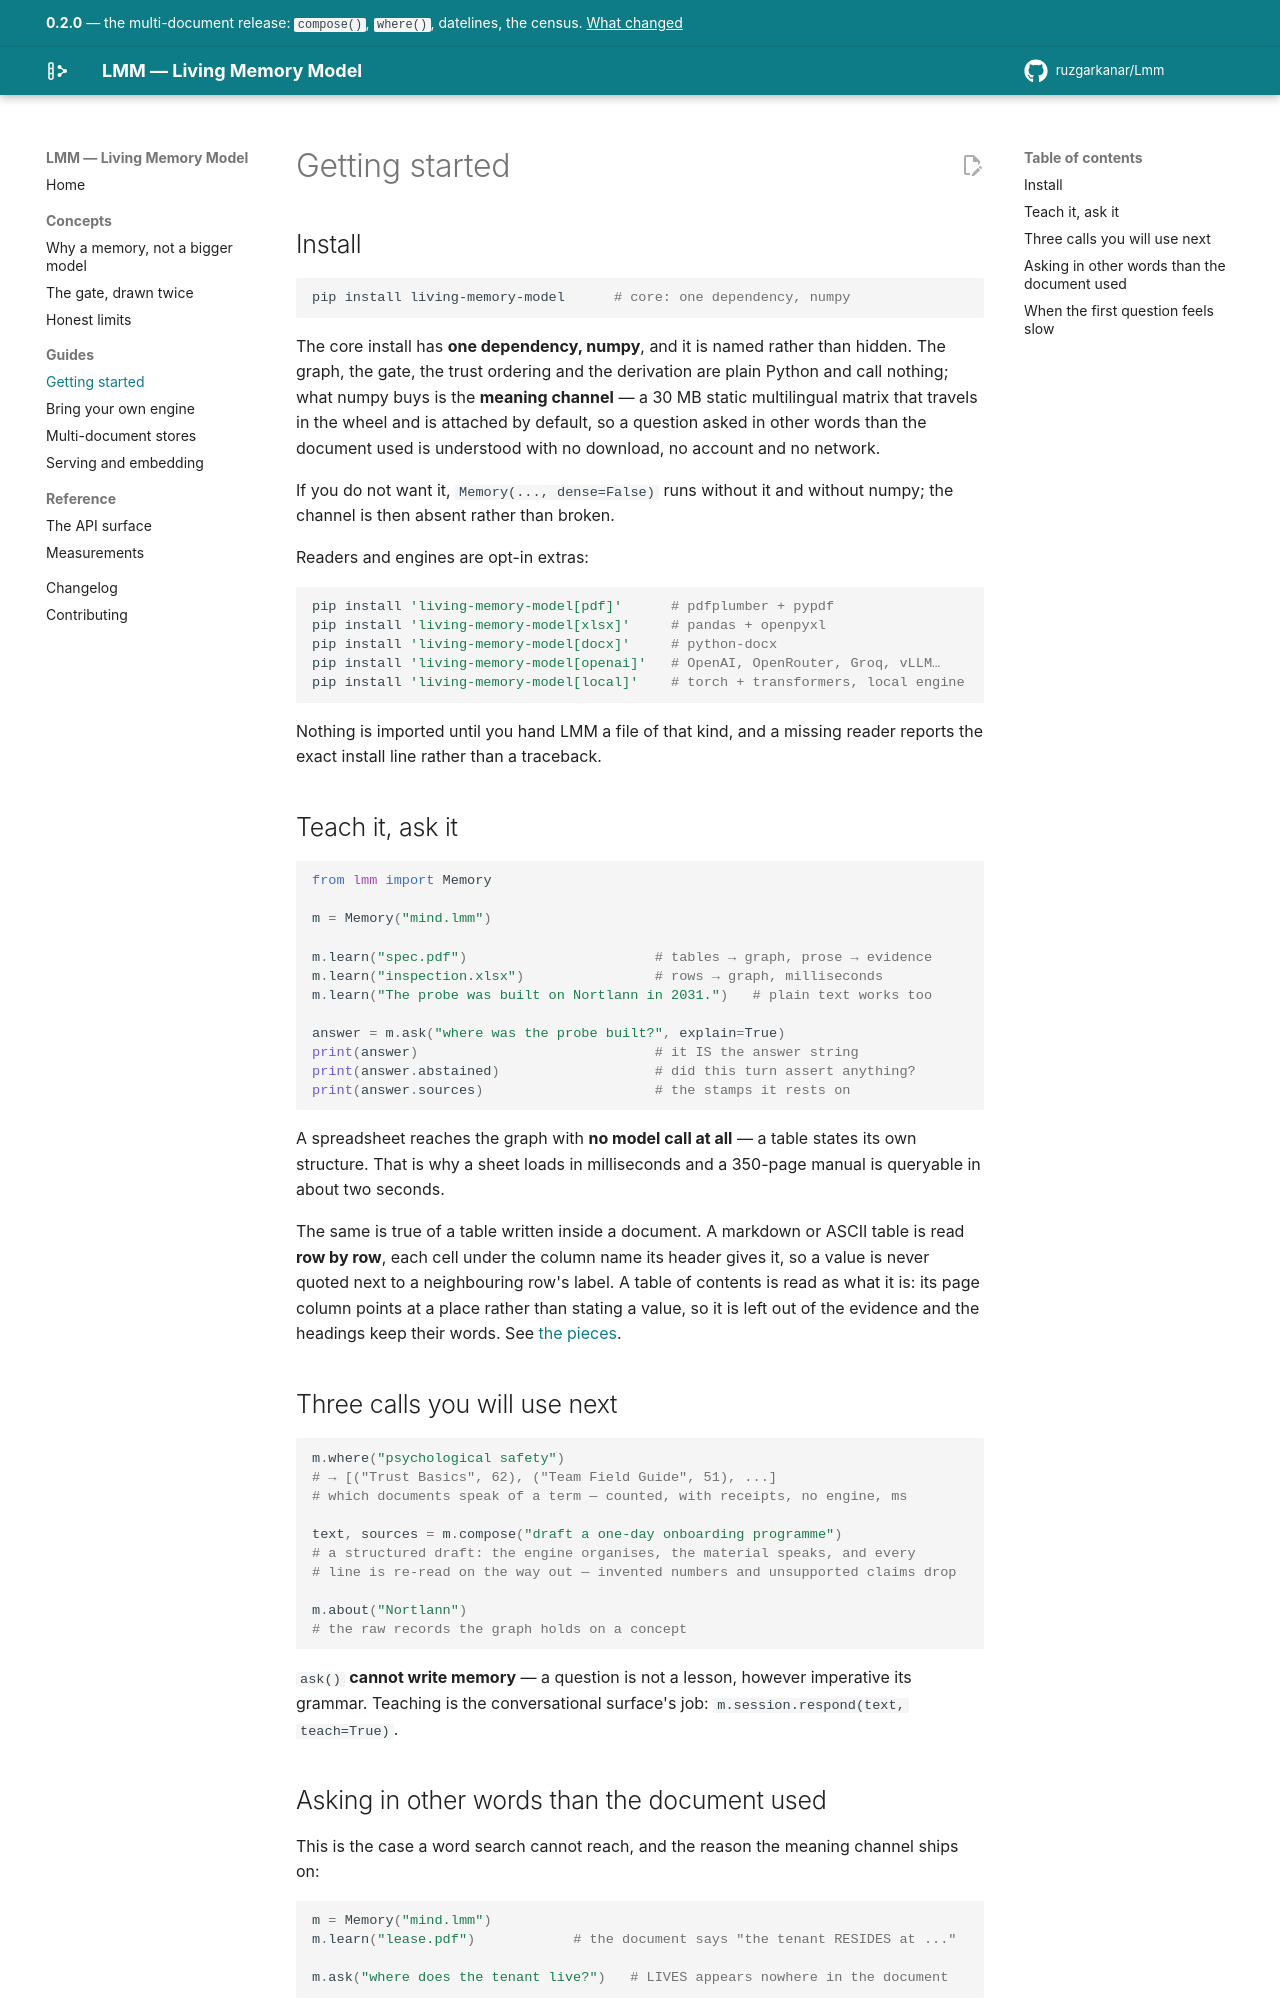

repository: ruzgarkanar/Lmm · page: guides/getting-started/index.html · generator: mkdocs

# Getting started

## Install

```bash
pip install living-memory-model      # core: one dependency, numpy
```

The core install has **one dependency, numpy**, and it is named rather than
hidden. The graph, the gate, the trust ordering and the derivation are plain
Python and call nothing; what numpy buys is the **meaning channel** — a 30 MB
static multilingual matrix that travels in the wheel and is attached by
default, so a question asked in other words than the document used is
understood with no download, no account and no network.

If you do not want it, `Memory(..., dense=False)` runs without it and without
numpy; the channel is then absent rather than broken.

Readers and engines are opt-in extras:

```bash
pip install 'living-memory-model[pdf]'      # pdfplumber + pypdf
pip install 'living-memory-model[xlsx]'     # pandas + openpyxl
pip install 'living-memory-model[docx]'     # python-docx
pip install 'living-memory-model[openai]'   # OpenAI, OpenRouter, Groq, vLLM…
pip install 'living-memory-model[local]'    # torch + transformers, local engine
```

Nothing is imported until you hand LMM a file of that kind, and a missing
reader reports the exact install line rather than a traceback.

## Teach it, ask it

```python
from lmm import Memory

m = Memory("mind.lmm")

m.learn("spec.pdf")                       # tables → graph, prose → evidence
m.learn("inspection.xlsx")                # rows → graph, milliseconds
m.learn("The probe was built on Nortlann in 2031.")   # plain text works too

answer = m.ask("where was the probe built?", explain=True)
print(answer)                             # it IS the answer string
print(answer.abstained)                   # did this turn assert anything?
print(answer.sources)                     # the stamps it rests on
```

A spreadsheet reaches the graph with **no model call at all** — a table
states its own structure. That is why a sheet loads in milliseconds and a
350-page manual is queryable in about two seconds.

The same is true of a table written inside a document. A markdown or ASCII
table is read **row by row**, each cell under the column name its header
gives it, so a value is never quoted next to a neighbouring row's label. A
table of contents is read as what it is: its page column points at a place
rather than stating a value, so it is left out of the evidence and the
headings keep their words. See [the pieces](../concepts/architecture.md).

## Three calls you will use next

```python
m.where("psychological safety")
# → [("Trust Basics", 62), ("Team Field Guide", 51), ...]
# which documents speak of a term — counted, with receipts, no engine, ms

text, sources = m.compose("draft a one-day onboarding programme")
# a structured draft: the engine organises, the material speaks, and every
# line is re-read on the way out — invented numbers and unsupported claims drop

m.about("Nortlann")
# the raw records the graph holds on a concept
```

`ask()` **cannot write memory** — a question is not a lesson, however
imperative its grammar. Teaching is the conversational surface's job:
`m.session.respond(text, teach=True)`.
